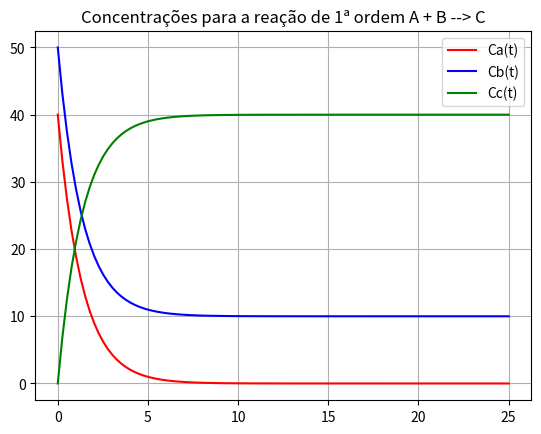

Here is the Python script that generated this plot:
import numpy as np
from matplotlib import pyplot as plt

#Criando vetores e variáveis
n = 100
Ca = np.zeros(n)
Cb = np.zeros(n)
Cc = np.zeros(n)
tmax = 25
t0 = 0
t = np.linspace(t0 , tmax, n)
k1 = 0.3
k2 = 0.075
delta_t = t[1] - t[0]
print(f'Passo: {delta_t}')

#Condições iniciais
Ca0 = 40
Cb0 = 50
Cc0 = 0

Ca[0] = Ca0
Cb[0] = Cb0
Cc[0] = Cc0

#Modelando as equações:

for i in range(n-1):
  Ca[i+1] = (-k1 * (Ca[i] + Cb[i]) + k2 * Cc[i]) * delta_t + Ca[i]
  Cb[i+1] = (-k1 * (Ca[i] + Cb[i]) + k2 * Cc[i]) * delta_t + Cb[i]
  Cc[i+1] = (k1 * (Ca[i] + Cb[i]) - k2 * Cc[i]) * delta_t + Cc[i]

#plotando

plt.plot(t, Ca, '-r', label='Ca(t)')
plt.plot(t, Cb, '-b', label='Cb(t)')
plt.plot(t, Cc, '-g', label='Cc(t)')
plt.title("Concentrações para a reação de 1ª ordem A + B --> C")
plt.grid()
plt.legend()
plt.show()
